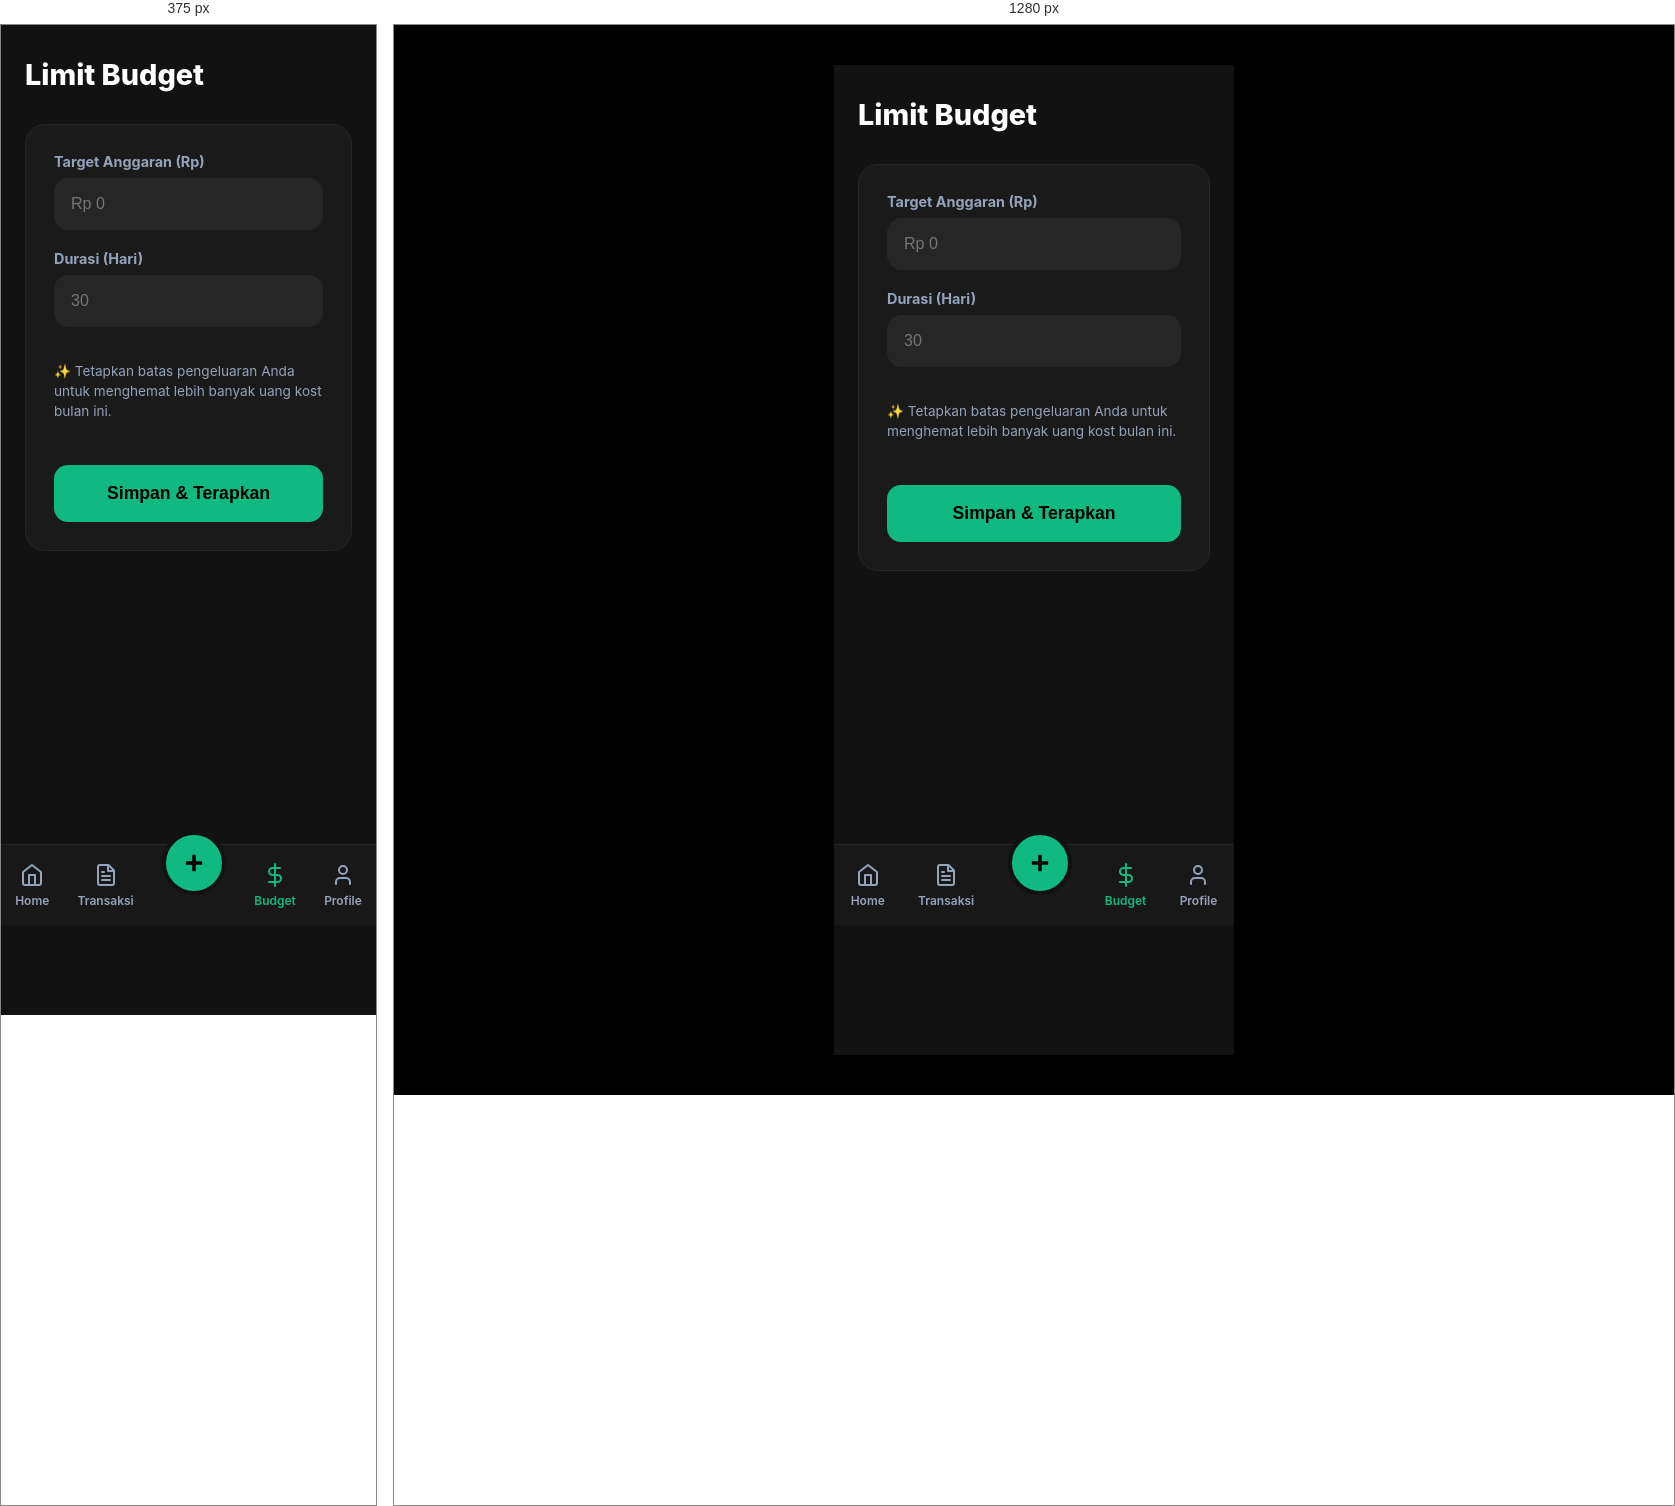
Rendered at 375 px and 1280 px, left to right.

<!-- file: budget-settings.html -->
<!DOCTYPE html>
<html lang="en">
<head>
    <meta charset="UTF-8">
    <meta name="viewport" content="width=device-width, initial-scale=1.0">
    <title>Budget - Kost-Life v1 (Dark)</title>
    <style>
        :root {
            --primary: #10b981;
            --bg: #000000;
            --app-bg: #121212;
            --card-bg: #1a1a1a;
            --text-main: #ffffff;
            --text-label: #94a3b8;
            --border: #262626;
        }

        body { margin: 0; padding: 0; font-family: 'Inter', sans-serif; background-color: var(--bg); color: var(--text-main); display: flex; justify-content: center; }
        .app-container { width: 100%; max-width: 400px; min-height: 100vh; background-color: var(--app-bg); position: relative; padding-bottom: 90px; }
        header { padding: 32px 24px; }
        h1 { font-size: 1.8em; margin: 0; font-weight: 800; }
        .content { padding: 0 24px; }

        .form-card { background: var(--card-bg); border-radius: 20px; padding: 28px; border: 1px solid var(--border); display: flex; flex-direction: column; gap: 20px; }
        .form-group { display: flex; flex-direction: column; gap: 8px; }
        .form-group label { font-size: 0.9em; font-weight: 700; color: var(--text-label); }

        input { background: #262626; border: 1.5px solid var(--border); border-radius: 14px; padding: 16px; color: #fff; font-size: 1em; outline: none; transition: 0.2s; }
        input:focus { border-color: var(--primary); }

        .btn-submit { background: var(--primary); color: #000; padding: 18px; border-radius: 14px; border: none; font-weight: 800; font-size: 1.1em; cursor: pointer; margin-top: 10px; }
        
        .bottom-nav {
            position: fixed; bottom: 0; width: 100%; max-width: 400px; height: 80px; background: rgba(26, 26, 26, 0.95);
            display: flex; justify-content: space-around; align-items: center; border-top: 1px solid var(--border);
        }
        .nav-item { display: flex; flex-direction: column; align-items: center; text-decoration: none; color: var(--text-label); font-size: 0.75em; font-weight: 600; }
        .nav-item.active { color: var(--primary); }
        .nav-icon { width: 24px; height: 24px; margin-bottom: 6px; }
        .nav-add-btn { background: var(--primary); width: 56px; height: 56px; border-radius: 50%; display: flex; justify-content: center; align-items: center; color: #000; margin-top: -45px; border: 4px solid var(--app-bg); }

        @media (min-width: 400px) { body { padding: 40px 0; } }
    </style>
</head>
<body>
    <div class="app-container">
        <header><h1>Limit Budget</h1></header>
        <main class="content">
            <form class="form-card" action="dashboard.html">
                <div class="form-group">
                    <label>Target Anggaran (Rp)</label>
                    <input type="number" placeholder="Rp 0" required>
                </div>
                <div class="form-group">
                    <label>Durasi (Hari)</label>
                    <input type="number" placeholder="30" required>
                </div>
                <p style="font-size: 0.85em; color: var(--text-label); line-height: 1.5;">✨ Tetapkan batas pengeluaran Anda untuk menghemat lebih banyak uang kost bulan ini.</p>
                <button type="submit" class="btn-submit">Simpan & Terapkan</button>
            </form>
        </main>
        <nav class="bottom-nav">
            <a href="dashboard.html" class="nav-item">
                <svg class="nav-icon" viewBox="0 0 24 24" fill="none" stroke="currentColor" stroke-width="2" stroke-linecap="round" stroke-linejoin="round"><path d="m3 9 9-7 9 7v11a2 2 0 0 1-2 2H5a2 2 0 0 1-2-2z"/><polyline points="9 22 9 12 15 12 15 22"/></svg>
                Home
            </a>
            <a href="transactions.html" class="nav-item">
                <svg class="nav-icon" viewBox="0 0 24 24" fill="none" stroke="currentColor" stroke-width="2" stroke-linecap="round" stroke-linejoin="round"><path d="M14.5 2H6a2 2 0 0 0-2 2v16a2 2 0 0 0 2 2h12a2 2 0 0 0 2-2V7.5L14.5 2z"/><polyline points="14 2 14 8 20 8"/><line x1="16" y1="13" x2="8" y2="13"/><line x1="16" y1="17" x2="8" y2="17"/><line x1="10" y1="9" x2="8" y2="9"/></svg>
                Transaksi
            </a>
            <a href="add-transaction.html" class="nav-add-btn"><svg width="28" height="28" viewBox="0 0 24 24" fill="none" stroke="currentColor" stroke-width="3"><line x1="12" y1="5" x2="12" y2="19"/><line x1="5" y1="12" x2="19" y2="12"/></svg></a>
            <a href="budget-settings.html" class="nav-item active">
                <svg class="nav-icon" viewBox="0 0 24 24" fill="none" stroke="currentColor" stroke-width="2" stroke-linecap="round" stroke-linejoin="round"><line x1="12" y1="1" x2="12" y2="23"/><path d="M17 5H9.5a3.5 3.5 0 0 0 0 7h5a3.5 3.5 0 0 1 0 7H6"/></svg>
                Budget
            </a>
            <a href="profile-settings.html" class="nav-item">
                <svg class="nav-icon" viewBox="0 0 24 24" fill="none" stroke="currentColor" stroke-width="2" stroke-linecap="round" stroke-linejoin="round"><path d="M19 21v-2a4 4 0 0 0-4-4H9a4 4 0 0 0-4 4v2"/><circle cx="12" cy="7" r="4"/></svg>
                Profile
            </a>
        </nav>
    </div>
</body>
</html>